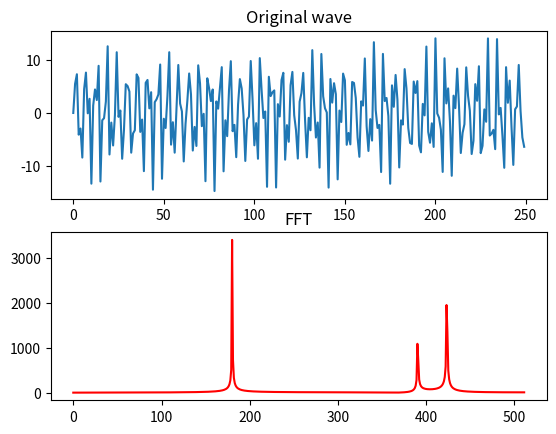

This figure's Python source:
import numpy as np
import matplotlib.pyplot as plt
import math
x = []
n = []
X = []

def FFT(p, W):
    global x
    N = len(p)
    if(N == 2):
        return [x[p[0]] + x[p[1]], x[p[0]] - x[p[1]]]
    y = []
    P1= [] #储存P1、P3、P5  基数序列
    P2= [] #储存P0、P2、P4  偶数序列
    for i in range(0, N):
        if(i % 2 == 0):
            P2.append(p[i])
        else:
            P1.append(p[i])

    G = FFT(P2, W[::2])
    H = FFT(P1, W[::2])
    for i in range(0, int(N/2)):
        y.append(G[i] + W[i] * H[i])
    for i in range(0, int(N/2)):
        y.append(G[i] - W[i] * H[i])
    return y

def main():
    N = 1024
    global n
    n = np.linspace(0, N, num=N)
    global x
    x =7*np.sin(2*np.pi*180*n) + 2.8*np.sin(2*np.pi*390*n)+5.1*np.sin(2*np.pi*600*n)  # 需要变换的波形
    #x =7 * np.sin(2 * np.pi * 70 * n) + 2.8 * np.sin(2 * np.pi * 300 * n) + 5.1 * np.sin(2 * np.pi * 417 * n)
    p = [i for i in range(0, N)]
    alpha = 0 - (2 * np.pi / N) * 1j
    W0 = math.e ** (alpha)
    W = []
    for i in range(0, int(N/2)):
        W.append(W0 ** i)
    global X
    X = FFT(p, W)
    return

if __name__=="__main__":
    main()


plt.subplot(211)
plt.plot(n[0:250], x[0:250])
plt.title('Original wave')

plt.subplot(212)
Xf = [abs(X[i]) for i in range(0, int(len(X)/2))]
plt.plot(np.arange(len(Xf)), Xf, 'red')
plt.title('FFT')
plt.show()